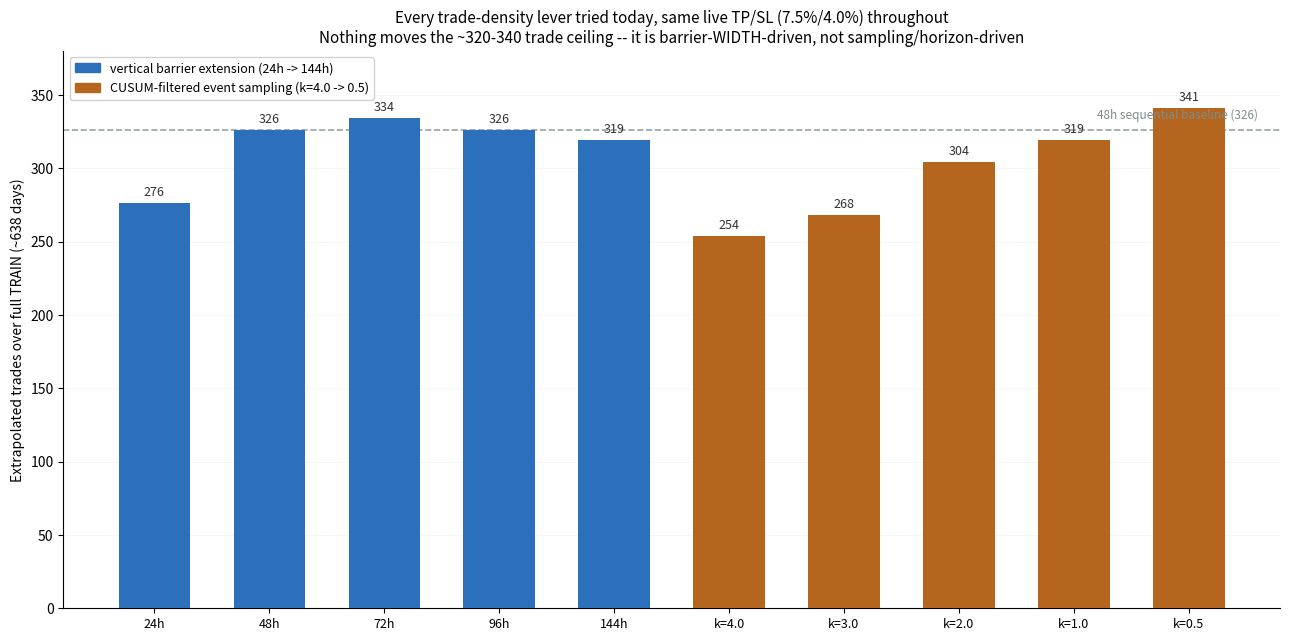

Recreate this plot in Python. (Note: this script raises an exception after producing the figure.)
#!/usr/bin/env python3
"""RESEARCH ONLY -- summary chart: every trade-density lever tried today (sequential vertical-
barrier extension, CUSUM-filtered event sampling at various k) extrapolated to the full ~638-day
TRAIN period, all at the SAME live TP/SL (min_tp=0.075, min_sl=0.040) -- no barrier-width change
in any of these. Shows the ~320-340 trade ceiling is barrier-width-driven, not a sampling
artifact: nothing tested moves the count meaningfully.

Numbers are copied from this session's actual runs (tmp/research_20260728/check_trade_density_
scaling.py + the wider-vertical follow-up + chart_eth_triple_barrier_cusum_events_20260728.py),
not recomputed here -- this script is presentation only.
"""
from __future__ import annotations

from pathlib import Path

import matplotlib
matplotlib.use("Agg")
import matplotlib.pyplot as plt

ROOT = Path("/home/llewyn/crypto-scalping")
OUT_PNG = ROOT / "tmp/research_20260728/chart_trade_density_ceiling_summary.png"

# label, extrapolated trades (full ~638d TRAIN), group
DATA = [
    ("24h", 276, "vertical barrier extension"),
    ("48h", 326, "vertical barrier extension"),  # baseline (h48qual's own "h48" naming)
    ("72h", 334, "vertical barrier extension"),
    ("96h", 326, "vertical barrier extension"),
    ("144h", 319, "vertical barrier extension"),
    ("k=4.0", 254, "CUSUM event sampling"),
    ("k=3.0", 268, "CUSUM event sampling"),
    ("k=2.0", 304, "CUSUM event sampling"),
    ("k=1.0", 319, "CUSUM event sampling"),
    ("k=0.5", 341, "CUSUM event sampling"),
]

COLOR_VERTICAL = "#2C6FBB"
COLOR_CUSUM = "#B5651D"
COLOR_BASELINE = "#7F8C8D"

fig, ax = plt.subplots(figsize=(13, 6.5), dpi=150)
labels = [d[0] for d in DATA]
values = [d[1] for d in DATA]
colors = [COLOR_VERTICAL if d[2] == "vertical barrier extension" else COLOR_CUSUM for d in DATA]
x = range(len(DATA))

bars = ax.bar(x, values, color=colors, width=0.62, zorder=3)
ax.axhline(326, color=COLOR_BASELINE, linewidth=1.2, linestyle="--", zorder=2, alpha=0.8)
ax.text(len(DATA) - 0.4, 326 + 8, "48h sequential baseline (326)", fontsize=8.5, color=COLOR_BASELINE, ha="right")

for i, v in enumerate(values):
    ax.text(i, v + 5, str(v), ha="center", fontsize=9, color="#333")

ax.set_xticks(list(x))
ax.set_xticklabels(labels, fontsize=9)
ax.set_ylabel("Extrapolated trades over full TRAIN (~638 days)")
ax.set_ylim(0, 380)
ax.set_title("Every trade-density lever tried today, same live TP/SL (7.5%/4.0%) throughout\n"
             "Nothing moves the ~320-340 trade ceiling -- it is barrier-WIDTH-driven, not sampling/horizon-driven",
             fontsize=11)
ax.grid(True, axis="y", alpha=0.15, linewidth=0.6, zorder=0)
for spine in ("top", "right"):
    ax.spines[spine].set_visible(False)

handles = [
    plt.Rectangle((0, 0), 1, 1, color=COLOR_VERTICAL, label="vertical barrier extension (24h -> 144h)"),
    plt.Rectangle((0, 0), 1, 1, color=COLOR_CUSUM, label="CUSUM-filtered event sampling (k=4.0 -> 0.5)"),
]
ax.legend(handles=handles, loc="upper left", fontsize=9, framealpha=0.9)

fig.tight_layout()
fig.savefig(OUT_PNG)
print(f"saved {OUT_PNG}")
